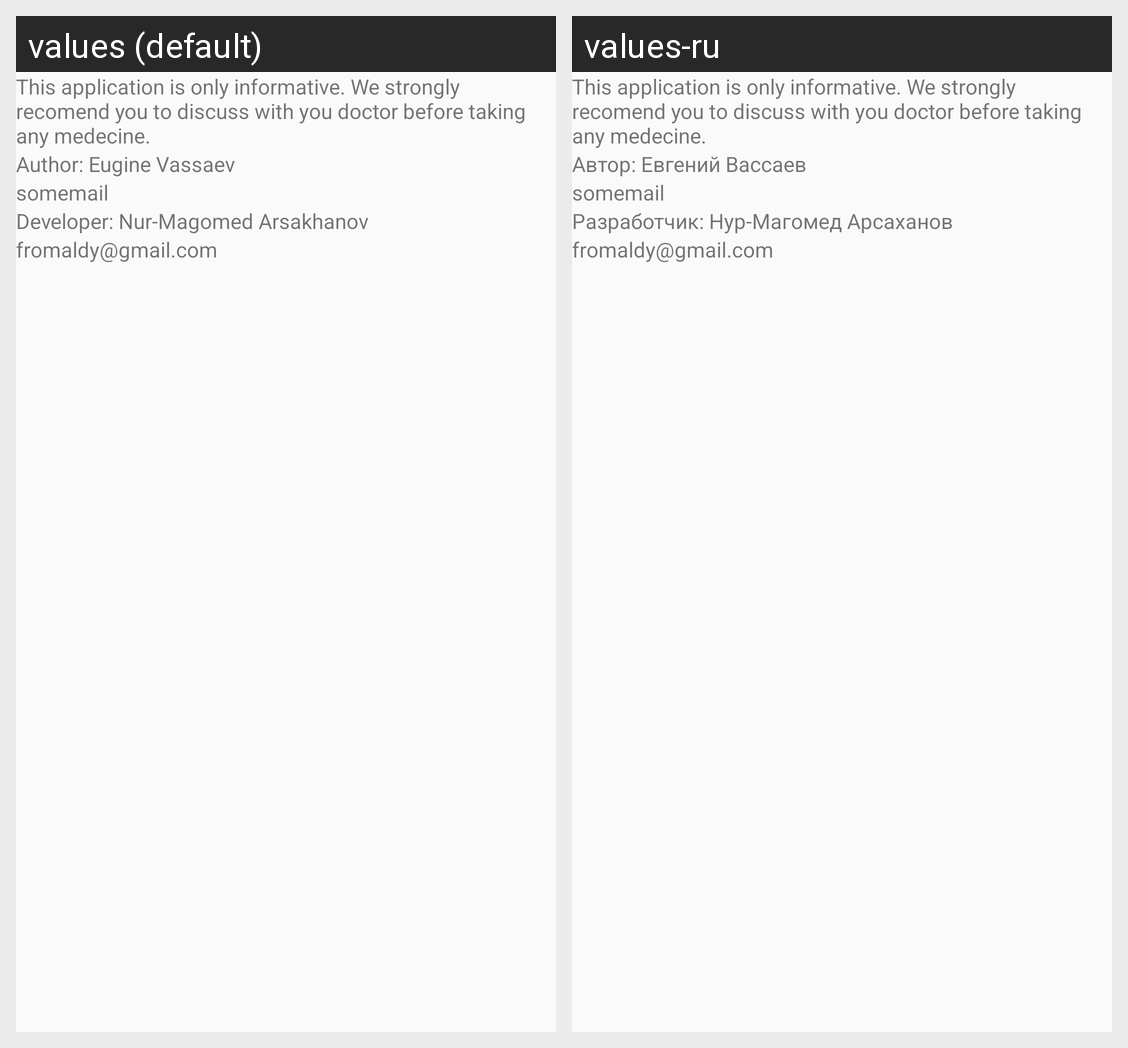

For this localized Android screen grid, give each drawn string resource with its value in every locale shown.
Android screen res/layout/activity_about.xml rendered under 2 locales, left to right: values (default), values-ru. Device: Nexus 5 (rendered at 1080×1920; each locale shown at half size, 540×960, under a caption strip naming it); theme PharmaTheme.
Strings drawn on this screen, with the default value and each locale's value (text and hints the layout hard-codes, and strings that could not be matched under every locale, appear in the picture but are not listed):

about
  values: This application is only informative. We strongly recomend you to discuss with you doctor before taking any medecine.
  values-ru: This application is only informative. We strongly recomend you to discuss with you doctor before taking any medecine.

author
  values: Author: Eugine Vassaev
  values-ru: Автор: Евгений Вассаев

author_email
  values: somemail
  values-ru: somemail

developer
  values: Developer: Nur-Magomed Arsakhanov
  values-ru: Разработчик: Нур-Магомед Арсаханов

developer_email
  values: fromaldy@gmail.com
  values-ru: fromaldy@gmail.com
